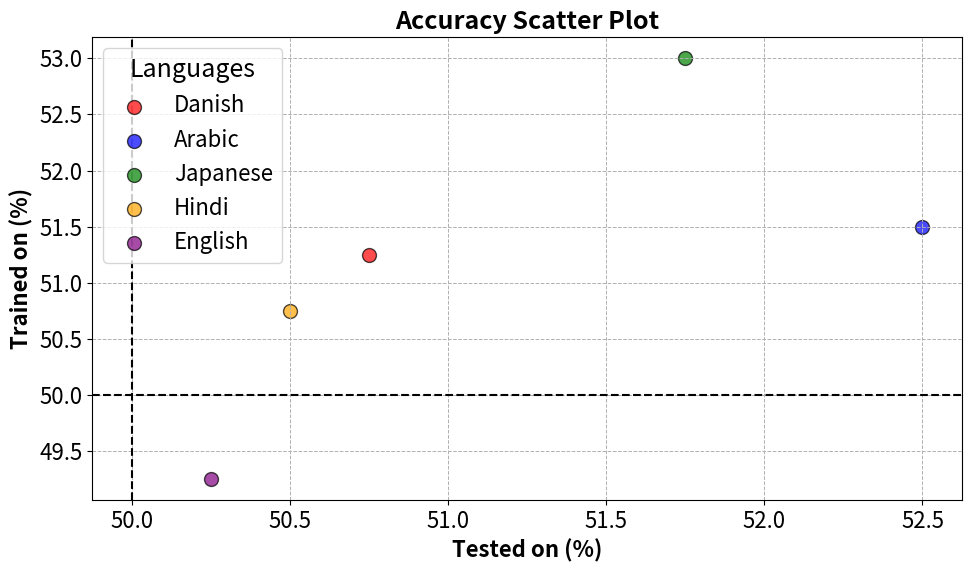
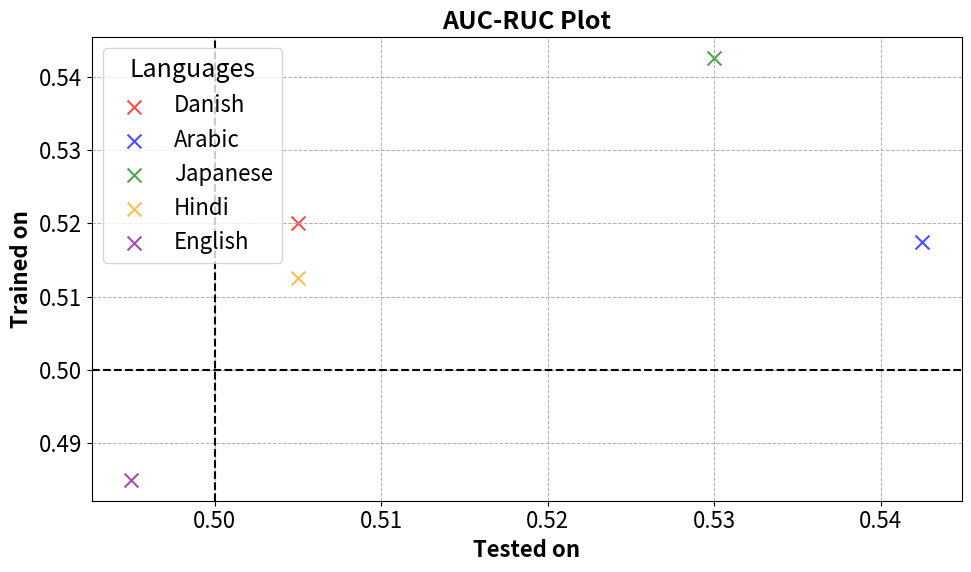

Write Python code to recreate these figures, in order.
import matplotlib.pyplot as plt

# Define a general style for all plots
plt.rcParams.update({
    'font.size': 16,          # Increase overall font size
    'axes.labelsize': 18,     # Increase axis label font size
    'axes.titlesize': 20,     # Increase title font size
    'axes.labelweight': 'bold',
    'axes.titleweight': 'bold',
    'legend.fontsize': 16,    # Increase legend font size
    'xtick.labelsize': 16,    # Increase x-tick label font size
    'ytick.labelsize': 16     # Increase y-tick label font size
})

# Sample data for the first plot, multiplied by 100
x = [val * 100 for val in [0.5075, 0.525, 0.5175, 0.505, 0.5025]]
y = [val * 100 for val in [0.5125, 0.515, 0.53, 0.5075, 0.4925]]

# Colors and languages for each pair of points
colors = ['red', 'blue', 'green', 'orange', 'purple']
languages = ['Danish', 'Arabic', 'Japanese', 'Hindi', 'English']

# Create figure for Accuracy Scatter Plot
plt.figure(figsize=(10, 6))  # Larger figure size for better readability

# Plot each language with a unique color and label
for i in range(len(x)):
    plt.scatter(x[i], y[i], color=colors[i], label=f'{languages[i]}', s=100, edgecolor='black', alpha=0.7)

# Add labels and title with increased size for scientific appearance
plt.xlabel('Tested on (%)', fontsize=16)
plt.ylabel('Trained on (%)', fontsize=16)
plt.title('Accuracy Scatter Plot', fontsize=18, weight='bold')

# Highlight the 50 line for both axes
plt.axhline(y=50, color='black', linestyle='--', linewidth=1.5)
plt.axvline(x=50, color='black', linestyle='--', linewidth=1.5)

# Add grid for better readability
plt.grid(True, linestyle='--', linewidth=0.7)

# Display the legend with unique labels in the upper left corner
handles, labels = plt.gca().get_legend_handles_labels()
unique_labels = dict(zip(labels, handles))
plt.legend(unique_labels.values(), unique_labels.keys(), title="Languages", title_fontsize='18', loc='upper left')

# Display the plot
plt.tight_layout()
plt.show()


# Sample data for the second plot
c =  [0.505, 0.5425, 0.53, 0.505, 0.495]
d =  [0.52, 0.5175, 0.5425, 0.5125, 0.485]

# Create figure for RUC Plot
plt.figure(figsize=(10, 6))  # Larger figure size for better readability

# Plot each language with a unique color and label
for i in range(len(c)):
    plt.scatter(c[i], d[i], color=colors[i], label=f'{languages[i]}', s=100, edgecolor='black', marker='x', alpha=0.7)

# Add labels and title with increased size for scientific appearance
plt.xlabel('Tested on', fontsize=16)
plt.ylabel('Trained on', fontsize=16)
plt.title('AUC-RUC Plot', fontsize=18, weight='bold')

# Highlight the 50 line for both axes
plt.axhline(y=0.5, color='black', linestyle='--', linewidth=1.5)
plt.axvline(x=0.5, color='black', linestyle='--', linewidth=1.5)

# Add grid for better readability
plt.grid(True, linestyle='--', linewidth=0.7)

# Display the legend with unique labels in the upper left corner
handles, labels = plt.gca().get_legend_handles_labels()
unique_labels = dict(zip(labels, handles))
plt.legend(unique_labels.values(), unique_labels.keys(), title="Languages", title_fontsize='18', loc='upper left')

# Display the plot
plt.tight_layout()
plt.show()



